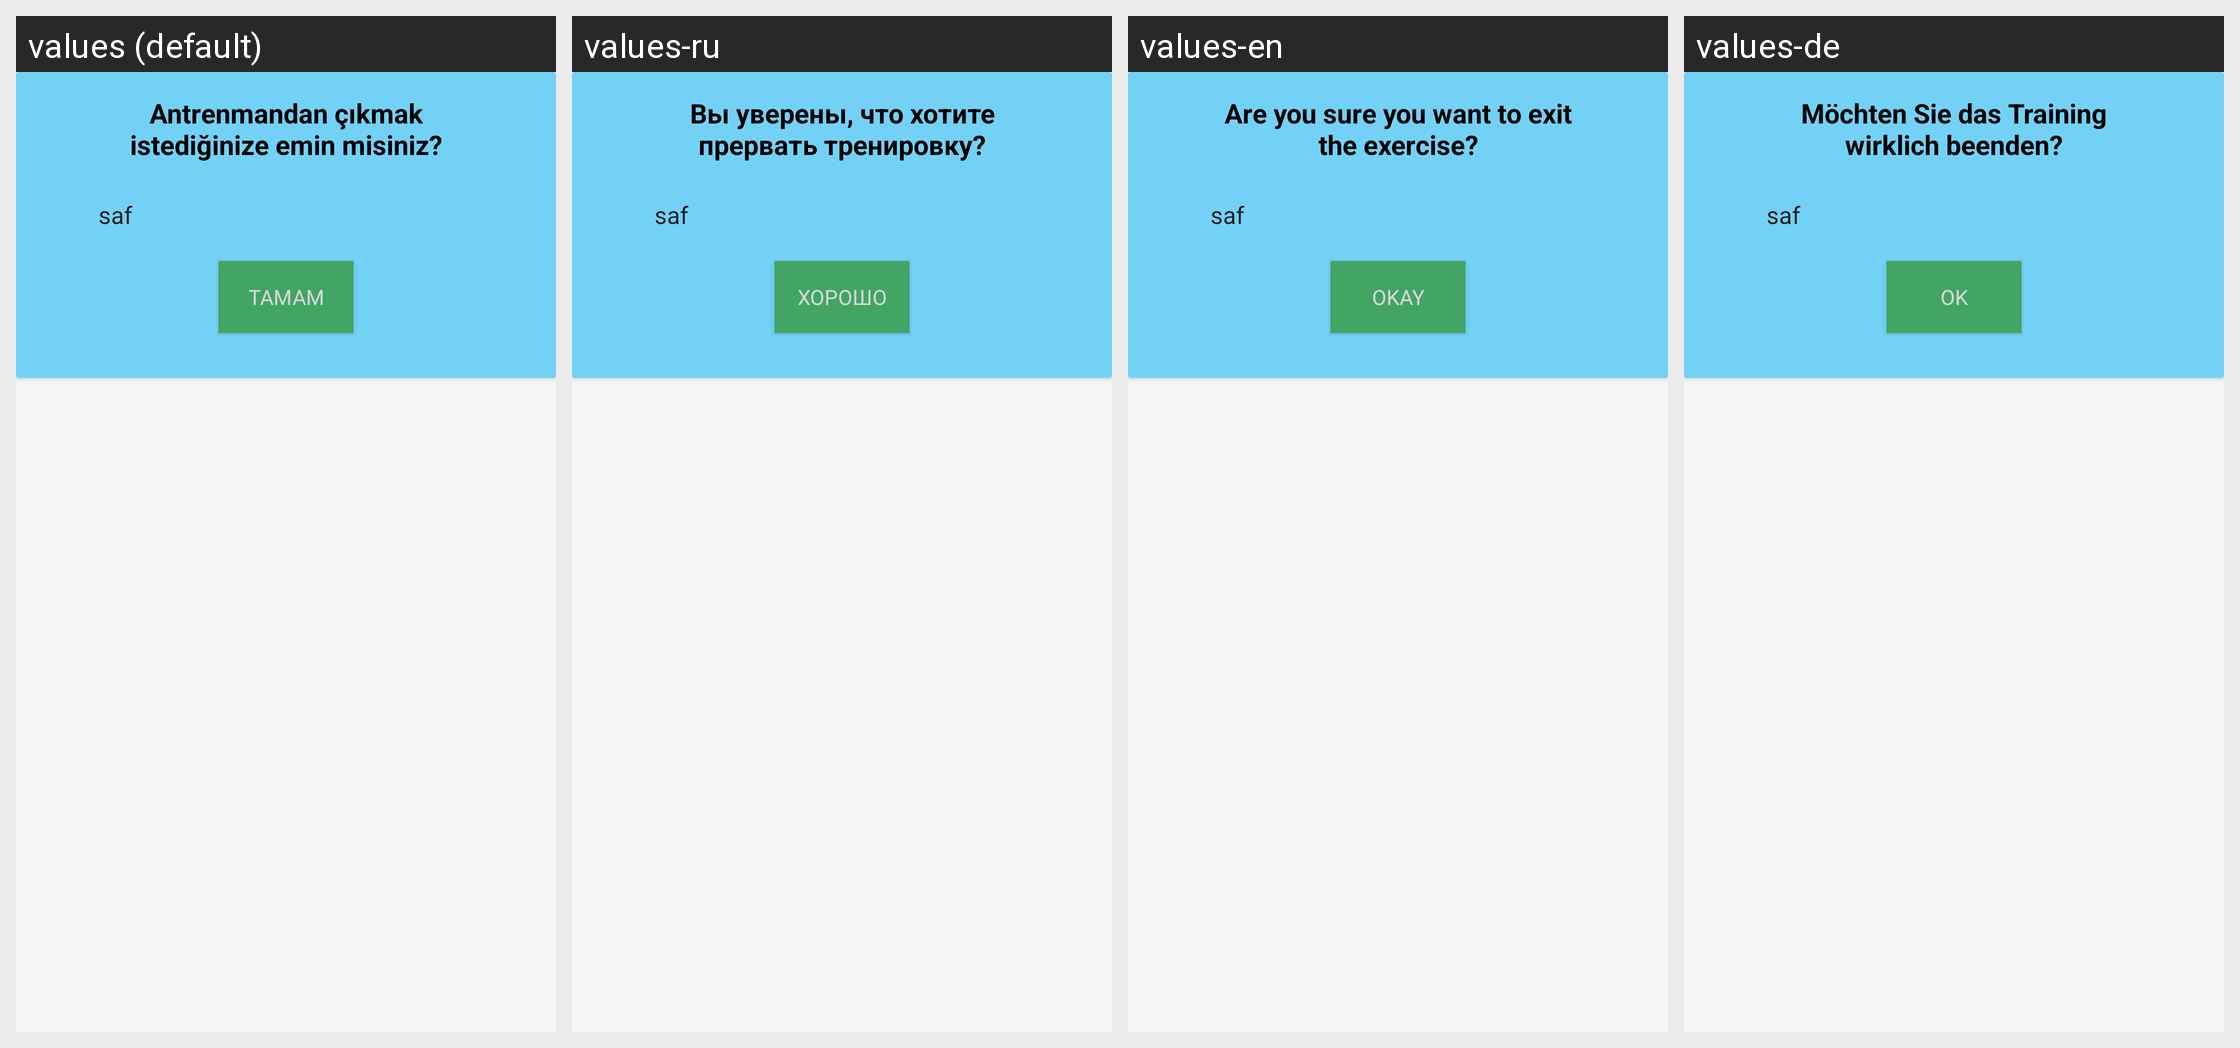

The same Android screen rendered under several of its app's locales, left to right. List the strings drawn on it with the default value and each locale's translation.
Android screen res/layout/custom_statistic_layout.xml rendered under 4 locales, left to right: values (default), values-ru, values-en, values-de. Device: Nexus 5 (rendered at 1080×1920; each locale shown at half size, 540×960, under a caption strip naming it); theme Theme.HealthyBackandNeck.
Strings drawn on this screen, with the default value and each locale's value (text and hints the layout hard-codes, and strings that could not be matched under every locale, appear in the picture but are not listed):

label_quitexercise
  values: Antrenmandan çıkmak istediğinize emin misiniz?
  values-ru: Вы уверены, что хотите прервать тренировку?
  values-en: Are you sure you want to exit the exercise?
  values-de: Möchten Sie das Training wirklich beenden?

label_okay
  values: Tamam
  values-ru: Хорошо
  values-en: Okay
  values-de: OK
